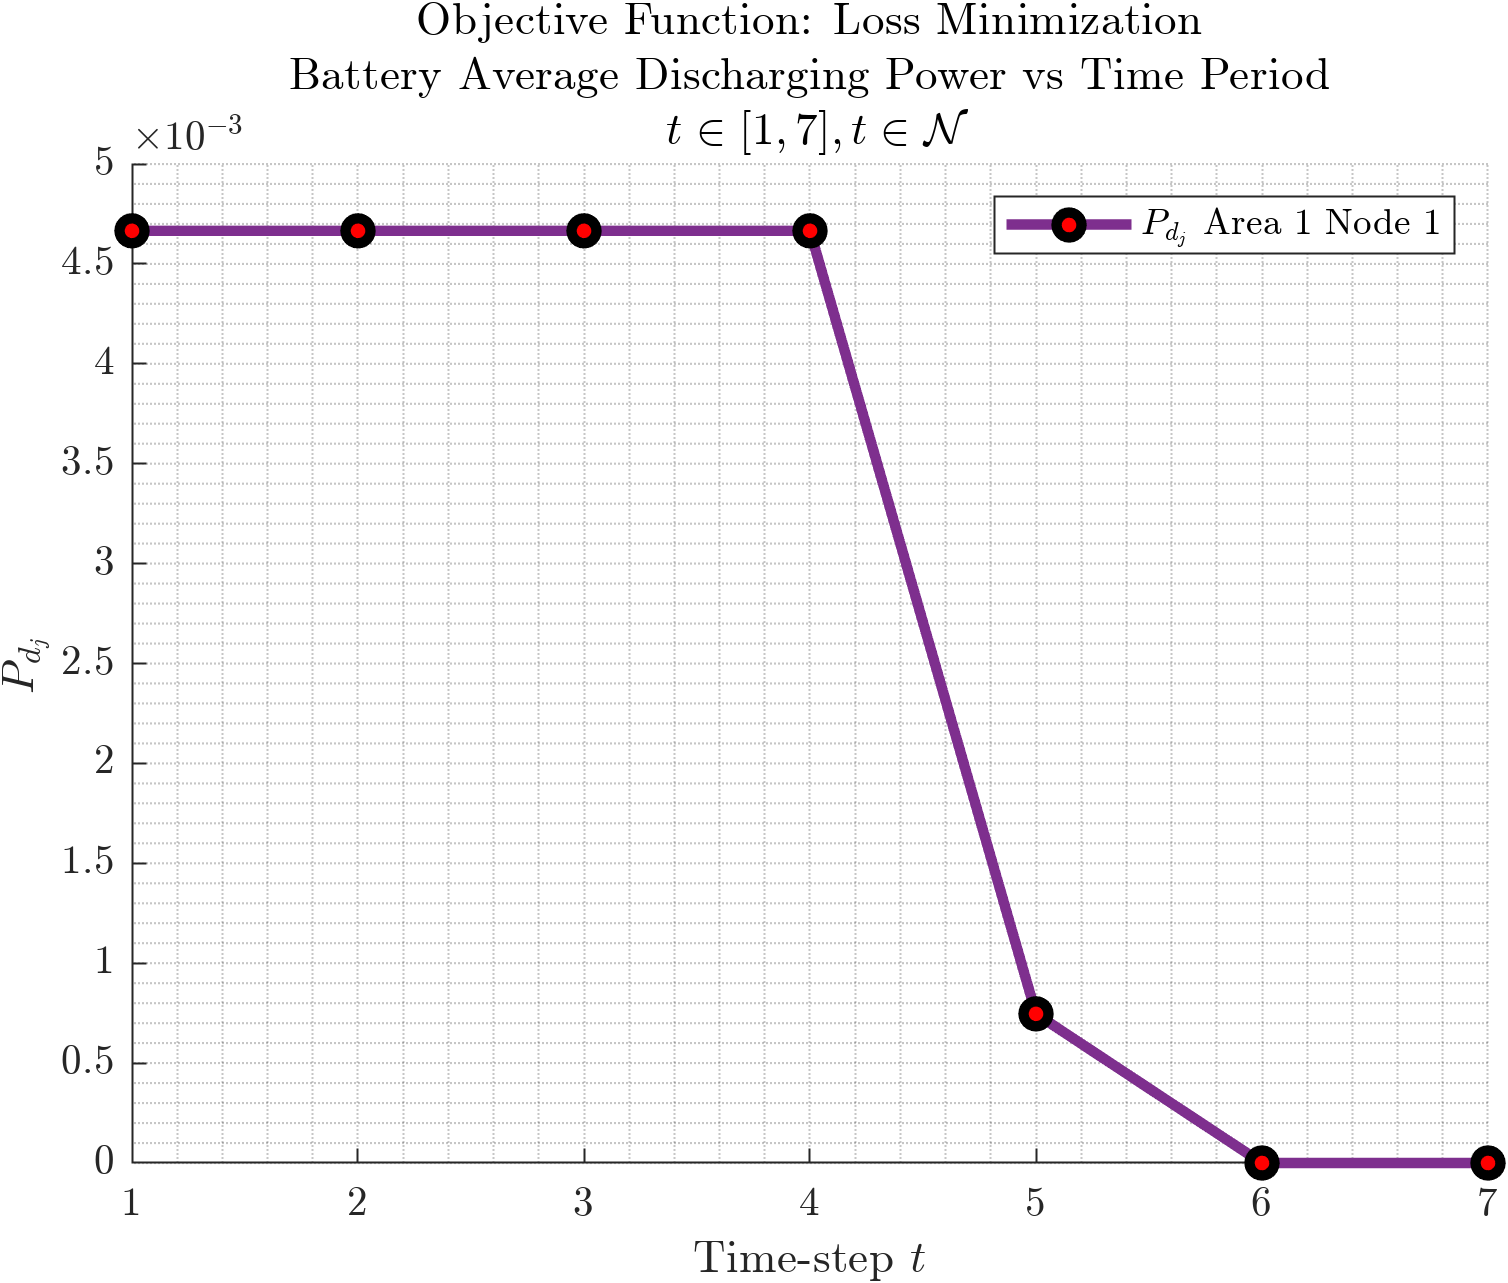

The table this chart was drawn from, first rows:
0.0046655, 0.0046655, 0.0046655, 0.00233345, 0.00233345, 0.0046655, 0.0046655, 0.0046655, 0.0046655, 0.00233345, 0.00233345, 0.00233345, 0.00233345, 0.00233345, 0.00233345, 0.0046655, 0.0046655, 0.00233345, 0.00233345, 0.0046655, 0.00233345, 0.00233345, 0.00233345, 0.0046655
0.004666, 0.004666, 0.004666, 0.002333, 0.002333, 0.004666, 0.004666, 0.004666, 0.004666, 0.002333, 0.002333, 0.002333, 0.002333, 0.002333, 0.002333, 0.004666, 0.004666, 0.002333, 0.002333, 0.004666, 0.002333, 0.002333, 0.002333, 0.004666
0.004666, 0.004666, 0.004666, 0.002333, 0.002333, 0.004666, 0.004666, 0.004666, 0.004666, 0.002333, 0.002333, 0.002333, 0.002333, 0.002333, 0.002333, 0.004666, 0.004666, 0.002333, 0.002333, 0.004666, 0.002333, 0.002333, 0.002333, 0.004666
0.004666, 0.004666, 0.004666, 0.002333, 0.002333, 0.004666, 0.004666, 0.004666, 0.004666, 0.002333, 0.002333, 0.002333, 0.002333, 0.002333, 0.002333, 0.004666, 0.004666, 0.002333, 0.002333, 0.004666, 0.002333, 0.002333, 0.002333, 0.004666
0.0007465, 0.0007465, 0.0007465, 0.0003734, 0.0003734, 0.0007465, 0.0007465, 0.0007465, 0.0007465, 0.0003734, 0.0003734, 0.0003734, 0.0003734, 0.0003734, 0.0003734, 0.0007465, 0.0007465, 0.0003734, 0.0003734, 0.0007465, 0.0003734, 0.0003734, 0.0003734, 0.0007465
1.27997267006215e-18, 4.68330099146038e-19, 0, 1.58591971353558e-19, 0, 4.60880355455914e-19, 9.30046415385861e-19, -5.85863193609105e-20, 0, 8.02126013545352e-20, 0, -2.05674925284031e-20, 0, 3.65229165830152e-20, 0, -2.95209920138682e-20, 0, 6.00490805009124e-20, 0, 2.30746333474659e-19, 0, 1.31655367292096e-36, 0, -1.77513934564789e-19
1.27997267006215e-18, 4.68330099146038e-19, 0, 1.58591971353558e-19, 0, 4.60880355455914e-19, 9.30046415385861e-19, -5.85863193609105e-20, 0, 8.02126013545352e-20, 0, -2.05674925284031e-20, 0, 3.65229165830152e-20, 0, -2.95209920138682e-20, 0, 6.00490805009124e-20, 0, 2.30746333474659e-19, 0, 1.31655367292096e-36, 0, -1.77513934564789e-19
